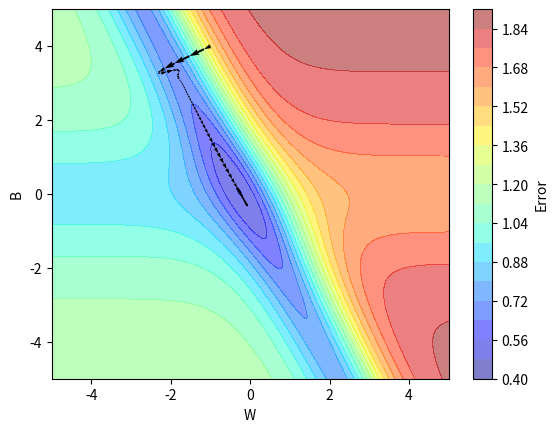

Write the Python code that produced this figure.
import numpy as np
from matplotlib import pyplot as plt

X = np.array([2, 0, 2, 2.1])
Y = np.array([0.95, 0.5, 0.10, 0.099])

w = np.linspace(-5, 5, 256)
b = np.linspace(-5, 5, 256)

W, B = np.meshgrid(w, b)

def f(x, w, b):
    return(1/(1 + np.exp(-(w*x + b))))

error = np.zeros_like(W)

for i in range(W.shape[0]) :
    for j in range(W.shape[1]) :
        error[i, j] = np.sum( (Y - f(X, W[i, j], B[i, j]))**2 )

fig, ax = plt.subplots()

contour = ax.contourf(W, B, error, levels=20, cmap='jet', alpha = 0.5)

plt.colorbar(contour, label='Error')

plt.xlabel('W')

plt.ylabel('B')

# implementing gradient descent
def dw(X, Y, w, b) :
    return( np.sum( (f(X, w, b) - Y) * f(X, w, b) * (1 - f(X, w, b)) * X ) )

def db(X, Y, w, b) :
    return( np.sum( (f(X, w, b) - Y) * f(X, w, b) * (1 - f(X, w, b)) ) )

def nestrov_accelerated_gradient_descent(X, Y, w_initial, b_initial, eta, max_epochs, gamma) :

    w, b = w_initial, b_initial

    W, B = np.zeros(max_epochs + 1), np.zeros(max_epochs + 1)

    W[0] = w_initial
    B[0] = b_initial
    
    previous_update_w = 0
    previous_update_b = 0

    for i in range(max_epochs) :

        w_look_ahead = w - gamma * previous_update_w
        b_look_ahead = b - gamma * previous_update_b

        current_update_w = gamma * previous_update_w + eta * dw(X, Y, w_look_ahead, b_look_ahead) 
        current_update_b = gamma * previous_update_b + eta * db(X, Y, w_look_ahead, b_look_ahead) 
        
        w = w - current_update_w 
        b = b - current_update_b 

        W[i+1] = w
        B[i+1] = b

        previous_update_w = current_update_w 
        previous_update_b = current_update_b 

    return((w, b, W, B))

w, b, W_values_NAGD, B_values_NAGD = nestrov_accelerated_gradient_descent(X, Y, -1, 4, 0.5, 1000, 0.9)

print(f"w = {w}, b = {b}")

ax.quiver(
    W_values_NAGD[:-1], B_values_NAGD[:-1],              # starting points
    np.diff(W_values_NAGD), np.diff(B_values_NAGD),      # directions
    angles='xy', scale_units='xy', scale=1, 
    color='black', width=0.005)

plt.show()